Run: headless pygame with SDL's dummy video driver; simulated clock (each Clock.tick advances the game by its frame time, no real sleeping); random seed 0; keys injected as events and as key.get_pressed() state; no mouse input.
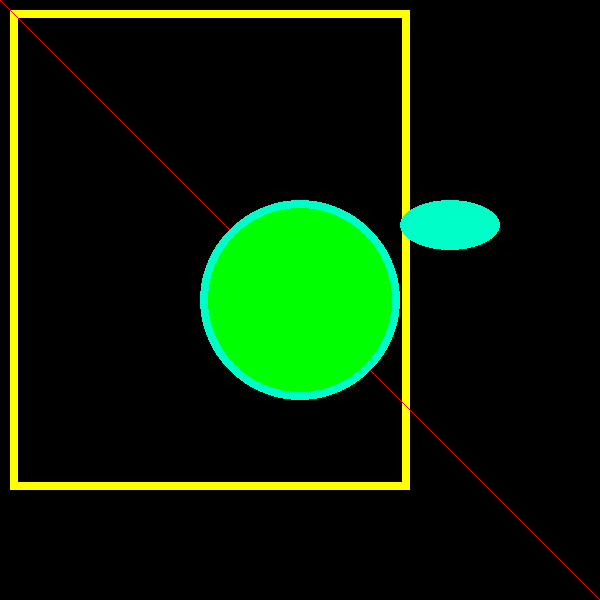
Frame 1 of 4 · flips 1–60 · no input
Frame 2 of 4 · flips 61–180 · tapped SPACE, RETURN · held RIGHT (→), D · screen unchanged from frame 1, image omitted
Frame 3 of 4 · flips 181–300 · held DOWN (↓), S · screen unchanged from frame 2, image omitted
Frame 4 of 4 · flips 301–420 · held LEFT (←), A, UP (↑), W · screen unchanged from frame 3, image omitted

The pygame program that drew these frames:

import pygame
from pygame.locals import *
import sys

pygame.init()
screen = pygame.display.set_mode((600, 600))


running = True
while running:
    for event in pygame.event.get():
        if event.type == QUIT:
            running = False

    # Fill background
    background = pygame.Surface(screen.get_size())
    background = background.convert()
    background.fill((0, 0, 0))

    # Draw
    pygame.draw.rect(background, (255, 255, 0), [10, 10, 400,480],8)
    pygame.draw.line(background, (255, 0, 0), (0,0),(600,600))
    pygame.draw.circle(background, (0, 255, 0), (300,300), 100)
    pygame.draw.circle(background, (0, 255, 200), (300,300), 100, 8)
    pygame.draw.ellipse(background, (0, 255, 200), (400,200, 100, 50))
    

    # Blit everything
    screen.blit(background, (0, 0))
    pygame.display.flip()

pygame.quit()
sys.exit()
